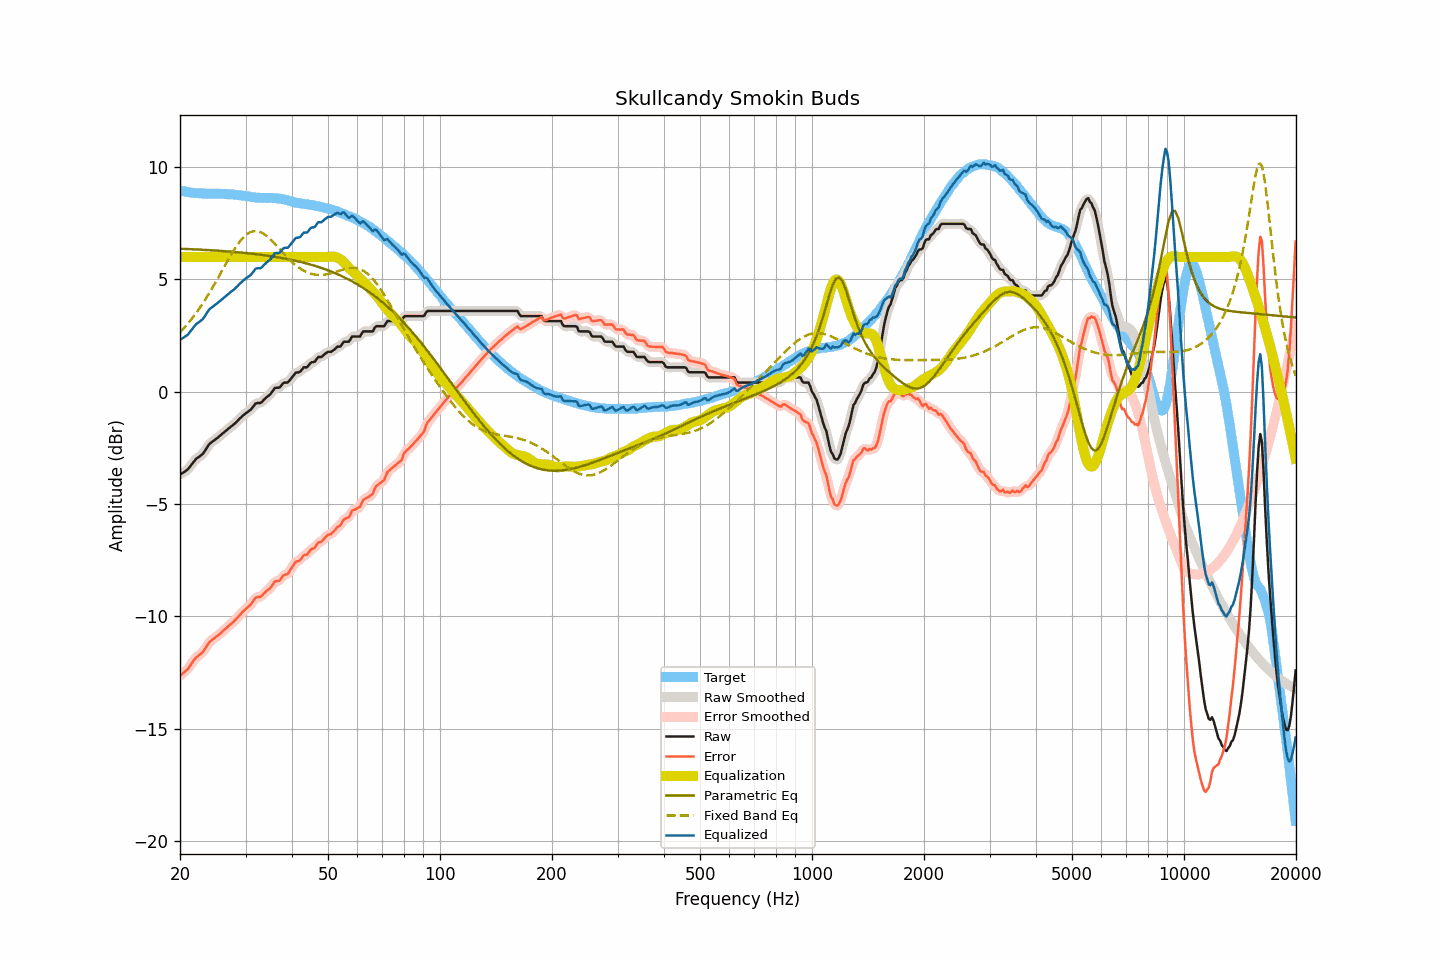

The data file committed next to this chart (first rows):
frequency, raw, smoothed, error, error_smoothed, equalization, parametric_eq, fixed_band_eq, equalized_raw, equalized_smoothed, target
20.00, -3.69, -3.69, -12.65, -12.65, 6.00, 6.37, 2.64, 2.31, 2.31, 8.96
20.20, -3.64, -3.65, -12.58, -12.59, 6.00, 6.36, 2.72, 2.36, 2.35, 8.94
20.40, -3.60, -3.61, -12.53, -12.54, 6.00, 6.36, 2.79, 2.40, 2.39, 8.93
20.61, -3.56, -3.56, -12.47, -12.47, 6.00, 6.36, 2.87, 2.44, 2.44, 8.92
20.81, -3.50, -3.51, -12.40, -12.41, 6.00, 6.36, 2.95, 2.50, 2.49, 8.90
21.02, -3.45, -3.44, -12.34, -12.33, 6.00, 6.35, 3.04, 2.55, 2.56, 8.89
21.23, -3.35, -3.36, -12.23, -12.23, 6.00, 6.35, 3.12, 2.65, 2.64, 8.87
21.44, -3.26, -3.26, -12.13, -12.13, 6.00, 6.35, 3.21, 2.74, 2.74, 8.86
21.66, -3.17, -3.16, -12.02, -12.02, 6.00, 6.34, 3.31, 2.83, 2.84, 8.85
21.87, -3.07, -3.08, -11.92, -11.92, 6.00, 6.34, 3.40, 2.93, 2.92, 8.85
22.09, -2.99, -3.00, -11.83, -11.84, 6.00, 6.34, 3.50, 3.01, 3.00, 8.84
22.31, -2.94, -2.94, -11.78, -11.78, 6.00, 6.33, 3.60, 3.06, 3.06, 8.84
22.54, -2.90, -2.89, -11.72, -11.72, 6.00, 6.33, 3.70, 3.10, 3.11, 8.83
22.76, -2.83, -2.84, -11.66, -11.67, 6.00, 6.32, 3.81, 3.17, 3.16, 8.83
22.99, -2.78, -2.77, -11.61, -11.60, 6.00, 6.32, 3.91, 3.22, 3.23, 8.83
23.22, -2.68, -2.68, -11.51, -11.51, 6.00, 6.32, 4.02, 3.32, 3.32, 8.82
23.45, -2.57, -2.58, -11.40, -11.40, 6.00, 6.31, 4.14, 3.43, 3.42, 8.82
23.69, -2.47, -2.46, -11.29, -11.28, 6.00, 6.31, 4.25, 3.53, 3.54, 8.82
23.92, -2.35, -2.36, -11.17, -11.19, 6.00, 6.30, 4.37, 3.65, 3.64, 8.82
24.16, -2.28, -2.29, -11.10, -11.11, 6.00, 6.30, 4.49, 3.72, 3.71, 8.82
24.40, -2.23, -2.23, -11.05, -11.05, 6.00, 6.29, 4.61, 3.77, 3.77, 8.82
24.65, -2.18, -2.18, -11.00, -11.00, 6.00, 6.29, 4.73, 3.82, 3.82, 8.82
24.89, -2.12, -2.13, -10.94, -10.94, 6.00, 6.29, 4.86, 3.88, 3.87, 8.81
25.14, -2.07, -2.07, -10.89, -10.89, 6.00, 6.28, 4.98, 3.93, 3.93, 8.81
25.39, -2.01, -2.01, -10.83, -10.83, 6.00, 6.28, 5.11, 3.99, 3.99, 8.82
25.65, -1.95, -1.96, -10.77, -10.77, 6.00, 6.27, 5.24, 4.05, 4.04, 8.82
25.91, -1.90, -1.89, -10.70, -10.71, 6.00, 6.27, 5.37, 4.10, 4.11, 8.81
26.16, -1.83, -1.83, -10.64, -10.64, 6.00, 6.26, 5.50, 4.17, 4.17, 8.81
26.43, -1.78, -1.77, -10.58, -10.58, 6.00, 6.26, 5.63, 4.22, 4.23, 8.80
26.69, -1.71, -1.71, -10.52, -10.51, 6.00, 6.25, 5.75, 4.29, 4.29, 8.80
26.96, -1.66, -1.65, -10.44, -10.45, 6.00, 6.24, 5.88, 4.34, 4.35, 8.79
27.23, -1.60, -1.60, -10.38, -10.38, 6.00, 6.24, 6.00, 4.40, 4.40, 8.79
27.50, -1.53, -1.54, -10.32, -10.32, 6.00, 6.23, 6.13, 4.47, 4.46, 8.78
27.77, -1.48, -1.48, -10.27, -10.26, 6.00, 6.23, 6.24, 4.52, 4.52, 8.78
28.05, -1.42, -1.42, -10.19, -10.19, 6.00, 6.22, 6.36, 4.58, 4.58, 8.77
28.33, -1.35, -1.35, -10.12, -10.12, 6.00, 6.21, 6.46, 4.65, 4.65, 8.77
28.62, -1.29, -1.28, -10.04, -10.04, 6.00, 6.21, 6.57, 4.71, 4.72, 8.75
28.90, -1.20, -1.21, -9.96, -9.96, 6.00, 6.20, 6.66, 4.80, 4.79, 8.75
29.19, -1.14, -1.14, -9.88, -9.88, 6.00, 6.19, 6.76, 4.86, 4.86, 8.74
29.48, -1.07, -1.07, -9.80, -9.80, 6.00, 6.19, 6.84, 4.93, 4.93, 8.73
29.78, -1.02, -1.01, -9.74, -9.73, 6.00, 6.18, 6.91, 4.98, 4.99, 8.72
30.08, -0.96, -0.96, -9.66, -9.67, 6.00, 6.17, 6.97, 5.04, 5.04, 8.71
30.38, -0.91, -0.91, -9.60, -9.61, 6.00, 6.17, 7.03, 5.09, 5.09, 8.70
30.68, -0.85, -0.86, -9.55, -9.54, 6.00, 6.16, 7.07, 5.15, 5.14, 8.69
30.99, -0.81, -0.79, -9.48, -9.47, 6.00, 6.15, 7.11, 5.19, 5.21, 8.68
31.30, -0.72, -0.71, -9.38, -9.38, 6.00, 6.14, 7.13, 5.28, 5.29, 8.67
31.61, -0.62, -0.62, -9.29, -9.28, 6.00, 6.13, 7.15, 5.38, 5.38, 8.66
31.93, -0.53, -0.55, -9.17, -9.20, 6.00, 6.12, 7.15, 5.47, 5.45, 8.65
32.24, -0.50, -0.51, -9.15, -9.16, 6.00, 6.12, 7.15, 5.50, 5.49, 8.64
32.57, -0.50, -0.50, -9.14, -9.14, 6.00, 6.11, 7.13, 5.50, 5.50, 8.64
32.89, -0.50, -0.49, -9.14, -9.12, 6.00, 6.10, 7.11, 5.50, 5.51, 8.63
33.22, -0.45, -0.45, -9.08, -9.08, 6.00, 6.09, 7.07, 5.55, 5.55, 8.63
33.55, -0.37, -0.38, -9.00, -9.01, 6.00, 6.08, 7.03, 5.63, 5.62, 8.62
33.89, -0.30, -0.31, -8.93, -8.93, 6.00, 6.07, 6.98, 5.70, 5.69, 8.63
34.23, -0.23, -0.24, -8.86, -8.87, 6.00, 6.06, 6.93, 5.77, 5.76, 8.62
34.57, -0.18, -0.18, -8.81, -8.81, 6.00, 6.05, 6.87, 5.82, 5.82, 8.63
34.92, -0.13, -0.12, -8.76, -8.74, 6.00, 6.04, 6.80, 5.87, 5.88, 8.63
35.27, -0.04, -0.03, -8.66, -8.65, 6.00, 6.03, 6.73, 5.96, 5.97, 8.63
35.62, 0.06, 0.07, -8.56, -8.56, 6.00, 6.02, 6.66, 6.06, 6.07, 8.62
35.97, 0.17, 0.14, -8.45, -8.48, 6.00, 6.01, 6.58, 6.17, 6.14, 8.61
... 635 more rows
